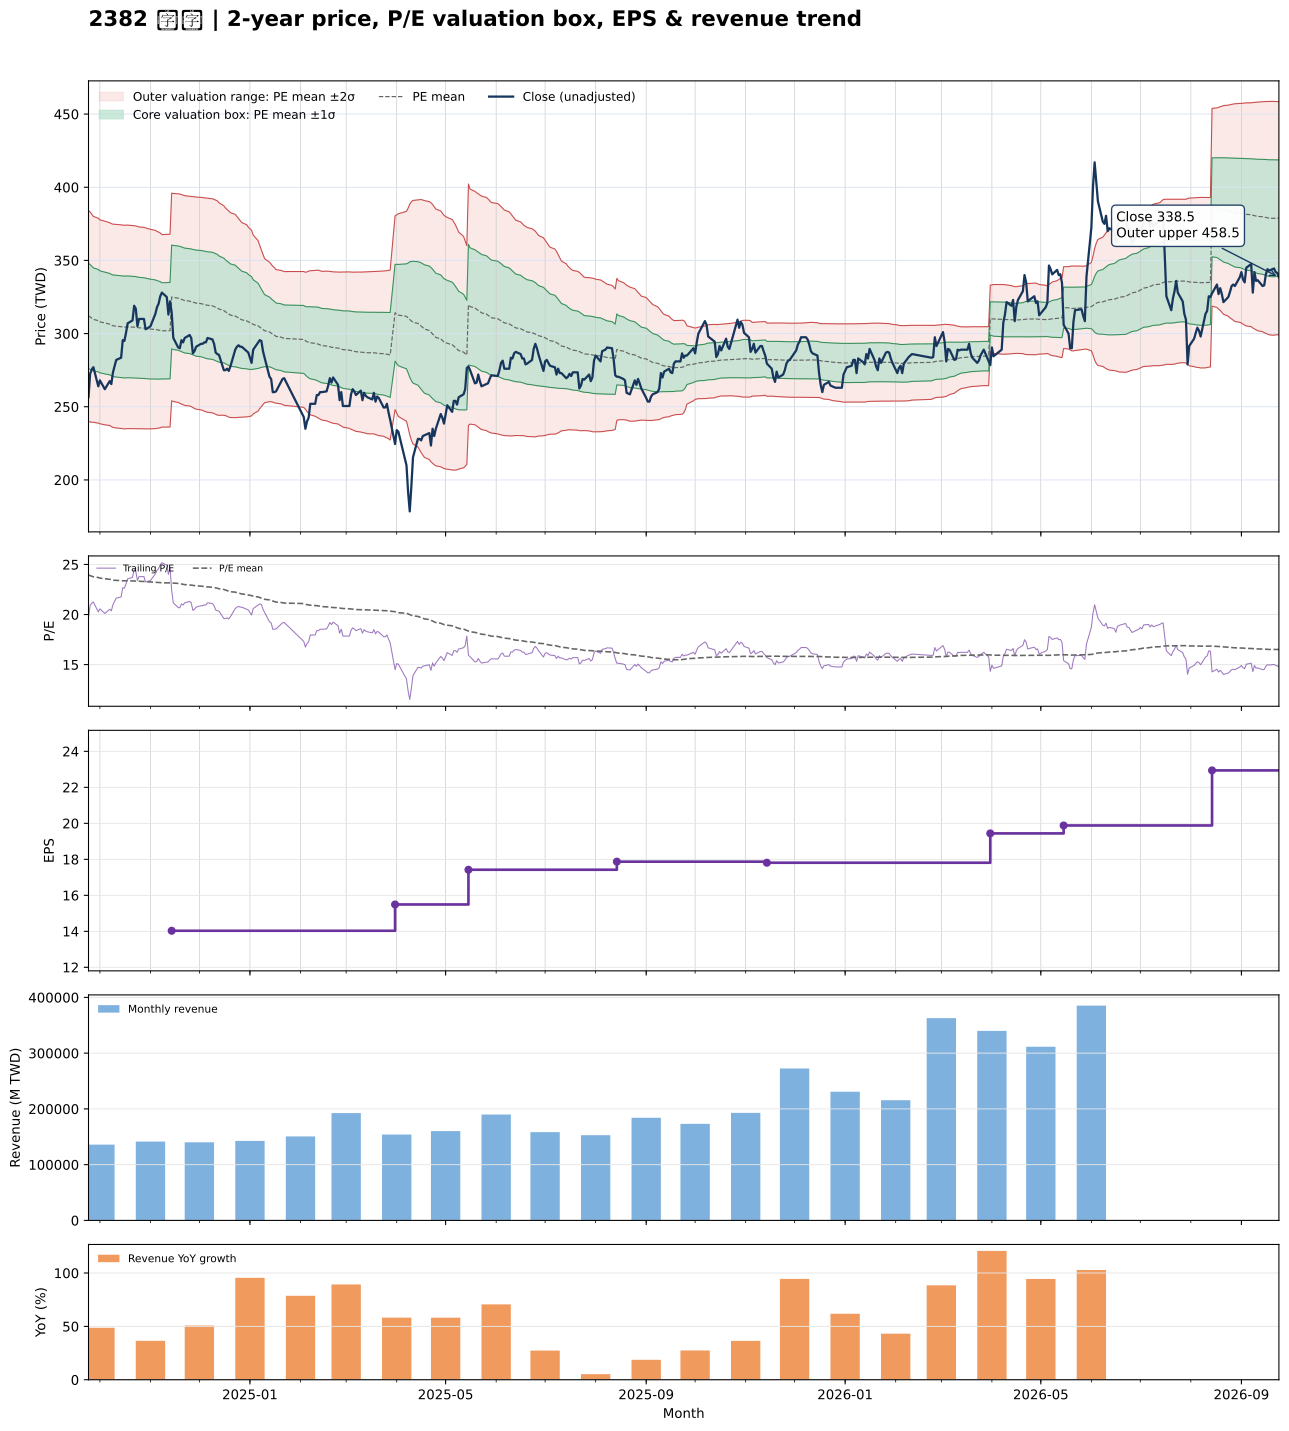

Data behind this chart, as committed beside it:
date, close, available_date, period_end, ttm_eps, pe, pe_mean, pe_std, price_m2, price_m1, price_mean, price_p1, price_p2, forward_eps, forward_pe, forward_pe_mean, forward_pe_std, forward_price_m2, forward_price_m1, forward_price_mean, forward_price_p1, forward_price_p2
2024-09-24, 256.5, 2024-08-14, 2024-06-30, 13.03, 19.69, 23.95, 2.759, 240.2, 276.1, 312.1, 348, 383.9, , , , , , , , , 
2024-09-25, 272.5, 2024-08-14, 2024-06-30, 13.03, 20.91, 23.89, 2.753, 239.6, 275.5, 311.3, 347.2, 383.1, , , , , , , , , 
2024-09-26, 275.5, 2024-08-14, 2024-06-30, 13.03, 21.14, 23.83, 2.725, 239.5, 275, 310.5, 346, 381.5, , , , , , , , , 
2024-09-27, 277, 2024-08-14, 2024-06-30, 13.03, 21.26, 23.77, 2.7, 239.3, 274.5, 309.7, 344.9, 380.1, , , , , , , , , 
2024-09-30, 264, 2024-08-14, 2024-06-30, 13.03, 20.26, 23.7, 2.686, 238.8, 273.8, 308.8, 343.8, 378.8, , , , , , , , , 
2024-10-01, 268, 2024-08-14, 2024-06-30, 13.03, 20.57, 23.64, 2.673, 238.4, 273.2, 308, 342.9, 377.7, , , , , , , , , 
2024-10-04, 262, 2024-08-14, 2024-06-30, 13.03, 20.11, 23.58, 2.67, 237.7, 272.4, 307.2, 342, 376.8, , , , , , , , , 
2024-10-07, 267.5, 2024-08-14, 2024-06-30, 13.03, 20.53, 23.52, 2.658, 237.2, 271.8, 306.5, 341.1, 375.7, , , , , , , , , 
2024-10-08, 265.5, 2024-08-14, 2024-06-30, 13.03, 20.38, 23.47, 2.66, 236.5, 271.2, 305.8, 340.5, 375.2, , , , , , , , , 
2024-10-09, 273.5, 2024-08-14, 2024-06-30, 13.03, 20.99, 23.43, 2.664, 235.9, 270.6, 305.3, 340.1, 374.8, , , , , , , , , 
2024-10-11, 282, 2024-08-14, 2024-06-30, 13.03, 21.64, 23.41, 2.668, 235.5, 270.3, 305.1, 339.8, 374.6, , , , , , , , , 
2024-10-14, 283.5, 2024-08-14, 2024-06-30, 13.03, 21.76, 23.39, 2.67, 235.2, 270, 304.7, 339.5, 374.3, , , , , , , , , 
2024-10-15, 295.5, 2024-08-14, 2024-06-30, 13.03, 22.68, 23.37, 2.669, 235, 269.8, 304.6, 339.3, 374.1, , , , , , , , , 
2024-10-16, 295, 2024-08-14, 2024-06-30, 13.03, 22.64, 23.37, 2.67, 234.9, 269.7, 304.5, 339.3, 374, , , , , , , , , 
2024-10-17, 300.5, 2024-08-14, 2024-06-30, 13.03, 23.06, 23.37, 2.668, 235, 269.8, 304.5, 339.3, 374.1, , , , , , , , , 
2024-10-18, 307, 2024-08-14, 2024-06-30, 13.03, 23.56, 23.38, 2.668, 235.1, 269.8, 304.6, 339.4, 374.1, , , , , , , , , 
2024-10-21, 309, 2024-08-14, 2024-06-30, 13.03, 23.71, 23.36, 2.662, 235, 269.7, 304.4, 339.1, 373.8, , , , , , , , , 
2024-10-22, 319, 2024-08-14, 2024-06-30, 13.03, 24.48, 23.36, 2.661, 235, 269.7, 304.4, 339.1, 373.7, , , , , , , , , 
2024-10-23, 317, 2024-08-14, 2024-06-30, 13.03, 24.33, 23.35, 2.658, 235, 269.7, 304.3, 338.9, 373.6, , , , , , , , , 
2024-10-24, 305, 2024-08-14, 2024-06-30, 13.03, 23.41, 23.34, 2.651, 235, 269.6, 304.1, 338.6, 373.2, , , , , , , , , 
2024-10-25, 310, 2024-08-14, 2024-06-30, 13.03, 23.79, 23.33, 2.646, 235, 269.5, 303.9, 338.4, 372.9, , , , , , , , , 
2024-10-28, 310, 2024-08-14, 2024-06-30, 13.03, 23.79, 23.31, 2.639, 235, 269.4, 303.8, 338.2, 372.5, , , , , , , , , 
2024-10-29, 303, 2024-08-14, 2024-06-30, 13.03, 23.25, 23.3, 2.635, 234.9, 269.2, 303.6, 337.9, 372.3, , , , , , , , , 
2024-10-30, 303.5, 2024-08-14, 2024-06-30, 13.03, 23.29, 23.28, 2.628, 234.9, 269.1, 303.3, 337.6, 371.8, , , , , , , , , 
2024-11-01, 305, 2024-08-14, 2024-06-30, 13.03, 23.41, 23.26, 2.616, 234.9, 269, 303.1, 337.2, 371.3, , , , , , , , , 
2024-11-04, 313.5, 2024-08-14, 2024-06-30, 13.03, 24.06, 23.24, 2.599, 235.1, 268.9, 302.8, 336.7, 370.5, , , , , , , , , 
2024-11-05, 318, 2024-08-14, 2024-06-30, 13.03, 24.41, 23.22, 2.582, 235.3, 268.9, 302.6, 336.2, 369.9, , , , , , , , , 
2024-11-06, 320.5, 2024-08-14, 2024-06-30, 13.03, 24.6, 23.21, 2.57, 235.4, 268.9, 302.4, 335.9, 369.3, , , , , , , , , 
2024-11-07, 325.5, 2024-08-14, 2024-06-30, 13.03, 24.98, 23.19, 2.556, 235.6, 268.9, 302.2, 335.5, 368.8, , , , , , , , , 
2024-11-08, 328, 2024-08-14, 2024-06-30, 13.03, 25.17, 23.17, 2.523, 236.1, 269, 301.9, 334.7, 367.6, , , , , , , , , 
2024-11-11, 325, 2024-08-14, 2024-06-30, 13.03, 24.94, 23.17, 2.526, 236.1, 269, 301.9, 334.8, 367.7, , , , , , , , , 
2024-11-12, 313, 2024-08-14, 2024-06-30, 13.03, 24.02, 23.18, 2.526, 236.1, 269.1, 302, 334.9, 367.8, , , , , , , , , 
2024-11-13, 322, 2024-08-14, 2024-06-30, 13.03, 24.71, 23.18, 2.528, 236.1, 269.1, 302, 335, 367.9, , , , , , , , , 
2024-11-14, 314.5, 2024-11-14, 2024-09-30, 14.03, 22.42, 23.16, 2.528, 254.1, 289.5, 325, 360.5, 395.9, , , , , , , , , 
2024-11-15, 297, 2024-11-14, 2024-09-30, 14.03, 21.17, 23.14, 2.533, 253.6, 289.1, 324.7, 360.2, 395.7, , , , , , , , , 
2024-11-18, 290.5, 2024-11-14, 2024-09-30, 14.03, 20.71, 23.11, 2.54, 253, 288.6, 324.2, 359.9, 395.5, , , , , , , , , 
2024-11-19, 290, 2024-11-14, 2024-09-30, 14.03, 20.67, 23.08, 2.548, 252.3, 288.1, 323.8, 359.6, 395.3, , , , , , , , , 
2024-11-20, 295.5, 2024-11-14, 2024-09-30, 14.03, 21.06, 23.05, 2.552, 251.8, 287.6, 323.4, 359.2, 395.1, , , , , , , , , 
2024-11-21, 294, 2024-11-14, 2024-09-30, 14.03, 20.96, 23.02, 2.553, 251.3, 287.2, 323, 358.8, 394.6, , , , , , , , , 
2024-11-22, 297, 2024-11-14, 2024-09-30, 14.03, 21.17, 22.99, 2.554, 250.9, 286.7, 322.6, 358.4, 394.2, , , , , , , , , 
2024-11-25, 299, 2024-11-14, 2024-09-30, 14.03, 21.31, 22.96, 2.555, 250.5, 286.4, 322.2, 358, 393.9, , , , , , , , , 
2024-11-26, 297, 2024-11-14, 2024-09-30, 14.03, 21.17, 22.94, 2.558, 250.1, 286, 321.9, 357.8, 393.7, , , , , , , , , 
2024-11-27, 286.5, 2024-11-14, 2024-09-30, 14.03, 20.42, 22.92, 2.568, 249.5, 285.5, 321.5, 357.6, 393.6, , , , , , , , , 
2024-11-28, 288, 2024-11-14, 2024-09-30, 14.03, 20.53, 22.89, 2.575, 248.9, 285, 321.1, 357.2, 393.4, , , , , , , , , 
2024-11-29, 291, 2024-11-14, 2024-09-30, 14.03, 20.74, 22.87, 2.582, 248.3, 284.6, 320.8, 357, 393.3, , , , , , , , , 
2024-12-02, 293, 2024-11-14, 2024-09-30, 14.03, 20.88, 22.84, 2.588, 247.9, 284.2, 320.5, 356.8, 393.1, , , , , , , , , 
2024-12-03, 293, 2024-11-14, 2024-09-30, 14.03, 20.88, 22.82, 2.592, 247.4, 283.8, 320.1, 356.5, 392.9, , , , , , , , , 
2024-12-04, 294, 2024-11-14, 2024-09-30, 14.03, 20.96, 22.8, 2.598, 247, 283.4, 319.9, 356.3, 392.8, , , , , , , , , 
2024-12-05, 294, 2024-11-14, 2024-09-30, 14.03, 20.96, 22.78, 2.602, 246.6, 283.1, 319.6, 356.1, 392.6, , , , , , , , , 
2024-12-06, 297, 2024-11-14, 2024-09-30, 14.03, 21.17, 22.76, 2.606, 246.2, 282.8, 319.3, 355.9, 392.5, , , , , , , , , 
2024-12-09, 296, 2024-11-14, 2024-09-30, 14.03, 21.1, 22.74, 2.607, 245.8, 282.4, 319, 355.6, 392.1, , , , , , , , , 
2024-12-10, 293, 2024-11-14, 2024-09-30, 14.03, 20.88, 22.7, 2.606, 245.4, 282, 318.5, 355.1, 391.6, , , , , , , , , 
2024-12-11, 287, 2024-11-14, 2024-09-30, 14.03, 20.46, 22.67, 2.608, 244.9, 281.4, 318, 354.6, 391.2, , , , , , , , , 
2024-12-12, 286, 2024-11-14, 2024-09-30, 14.03, 20.38, 22.63, 2.609, 244.3, 280.9, 317.5, 354.1, 390.7, , , , , , , , , 
2024-12-13, 285.5, 2024-11-14, 2024-09-30, 14.03, 20.35, 22.58, 2.587, 244.2, 280.5, 316.8, 353.1, 389.4, , , , , , , , , 
2024-12-16, 275, 2024-11-14, 2024-09-30, 14.03, 19.6, 22.51, 2.551, 244.2, 280, 315.8, 351.5, 387.3, , , , , , , , , 
2024-12-17, 275, 2024-11-14, 2024-09-30, 14.03, 19.6, 22.44, 2.527, 244, 279.4, 314.9, 350.3, 385.8, , , , , , , , , 
2024-12-18, 276, 2024-11-14, 2024-09-30, 14.03, 19.67, 22.39, 2.52, 243.4, 278.8, 314.1, 349.5, 384.8, , , , , , , , , 
2024-12-19, 274.5, 2024-11-14, 2024-09-30, 14.03, 19.57, 22.34, 2.511, 242.9, 278.2, 313.4, 348.6, 383.8, , , , , , , , , 
2024-12-20, 277.5, 2024-11-14, 2024-09-30, 14.03, 19.78, 22.28, 2.494, 242.6, 277.6, 312.6, 347.6, 382.6, , , , , , , , , 
... 427 more rows
